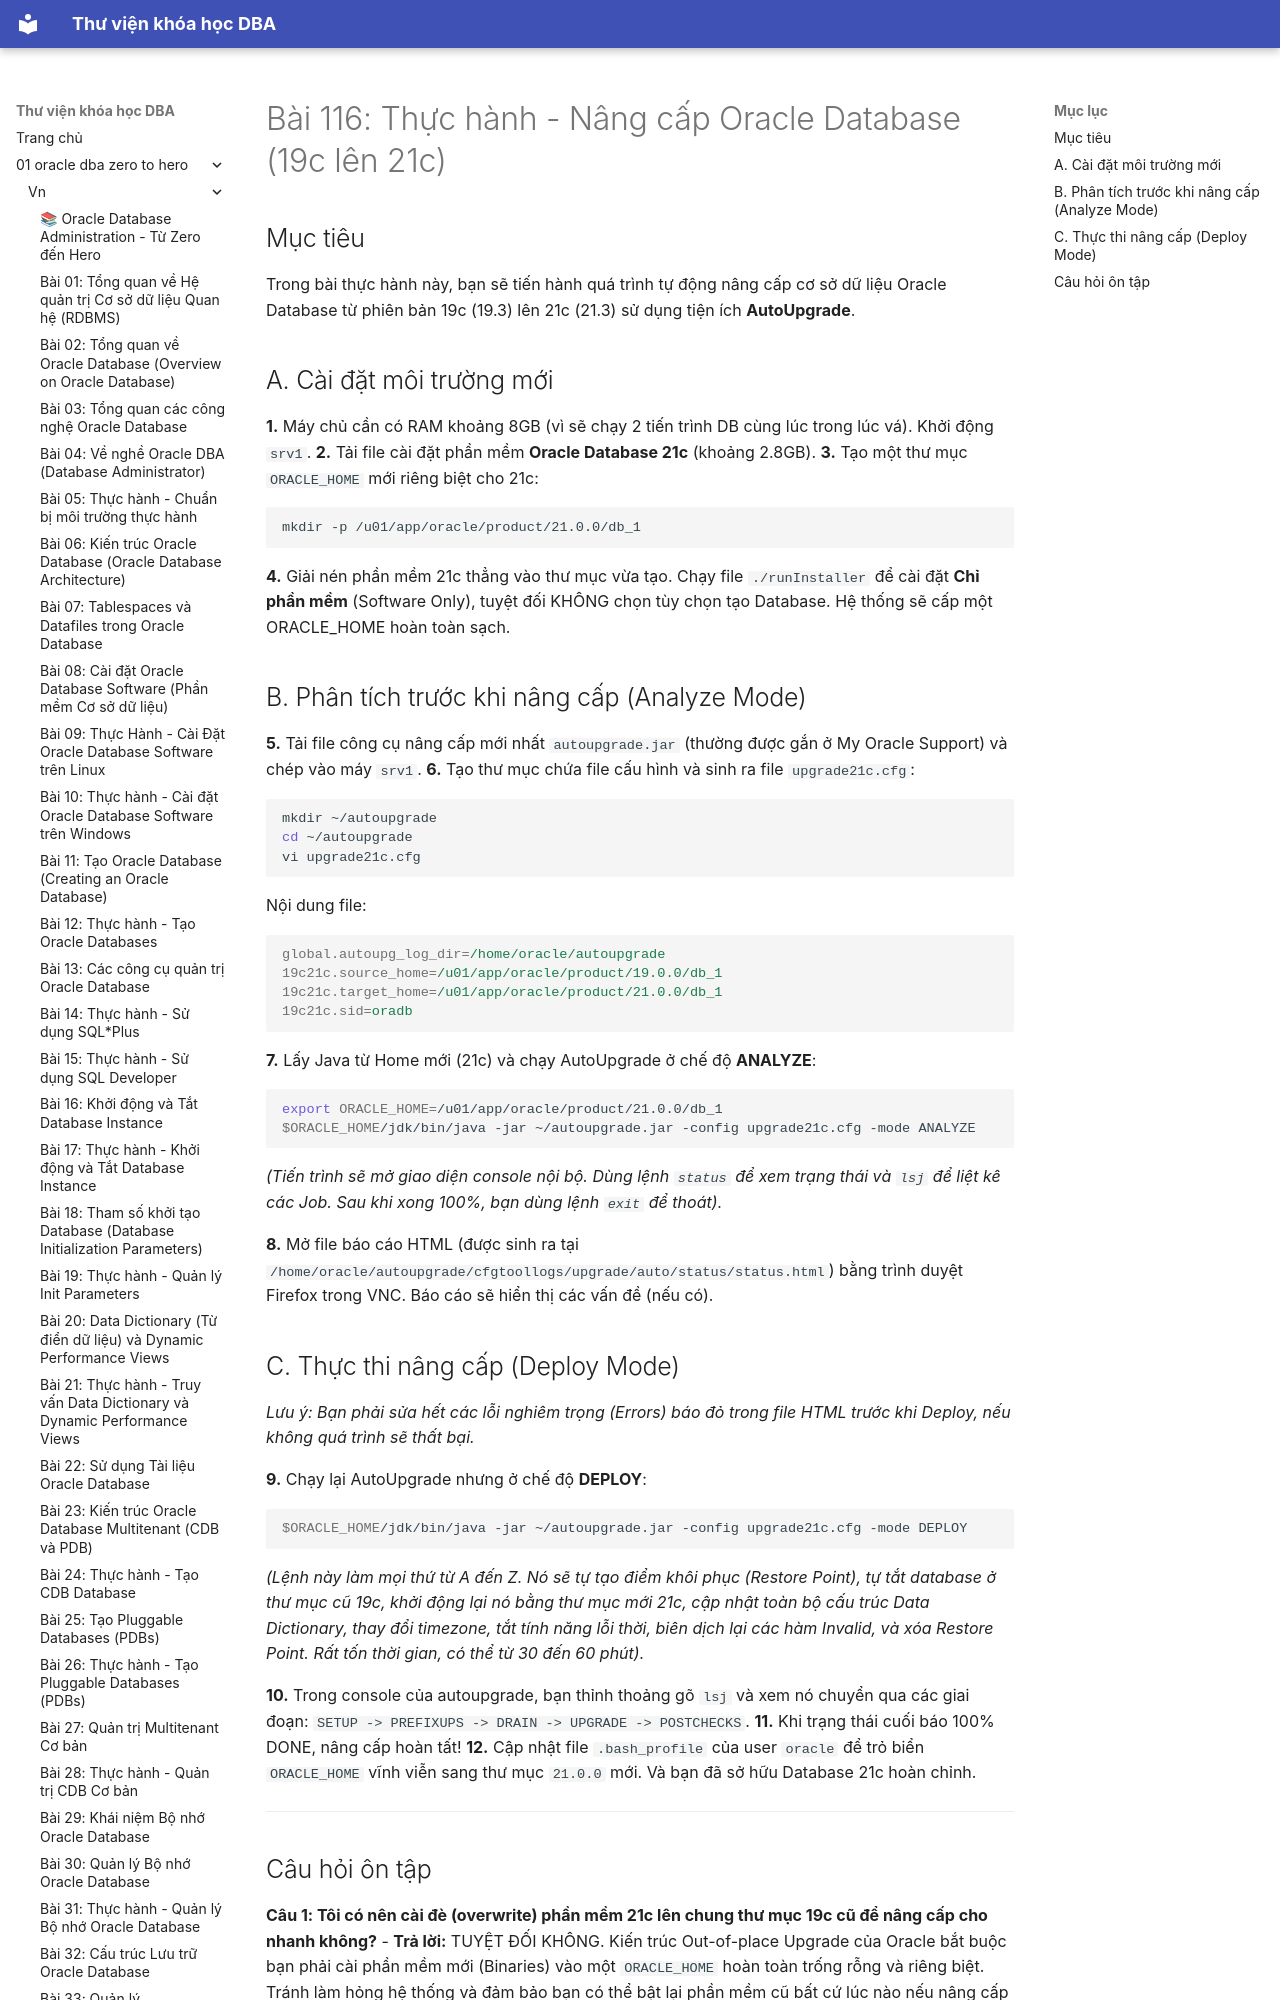

repository: quochuyag/MkDocs_local · page: 01-oracle-dba-zero-to-hero/vn/116-practice-upgrading-oracle-database/index.html · generator: mkdocs

---
title: 'Bài 116: Thực hành - Nâng cấp Oracle Database (19c lên 21c)'
course: 01-oracle-dba-zero-to-hero
source: Oracle-Database-Administration-from-Zero-to-Hero/VN/116-practice-upgrading-oracle-database.md
---

# Bài 116: Thực hành - Nâng cấp Oracle Database (19c lên 21c)

## Mục tiêu
Trong bài thực hành này, bạn sẽ tiến hành quá trình tự động nâng cấp cơ sở dữ liệu Oracle Database từ phiên bản 19c (19.3) lên 21c (21.3) sử dụng tiện ích **AutoUpgrade**.

## A. Cài đặt môi trường mới
**1.** Máy chủ cần có RAM khoảng 8GB (vì sẽ chạy 2 tiến trình DB cùng lúc trong lúc vá). Khởi động `srv1`.
**2.** Tải file cài đặt phần mềm **Oracle Database 21c** (khoảng 2.8GB).
**3.** Tạo một thư mục `ORACLE_HOME` mới riêng biệt cho 21c:
```bash
mkdir -p /u01/app/oracle/product/21.0.0/db_1
```
**4.** Giải nén phần mềm 21c thẳng vào thư mục vừa tạo. Chạy file `./runInstaller` để cài đặt **Chỉ phần mềm** (Software Only), tuyệt đối KHÔNG chọn tùy chọn tạo Database. Hệ thống sẽ cấp một ORACLE_HOME hoàn toàn sạch.
